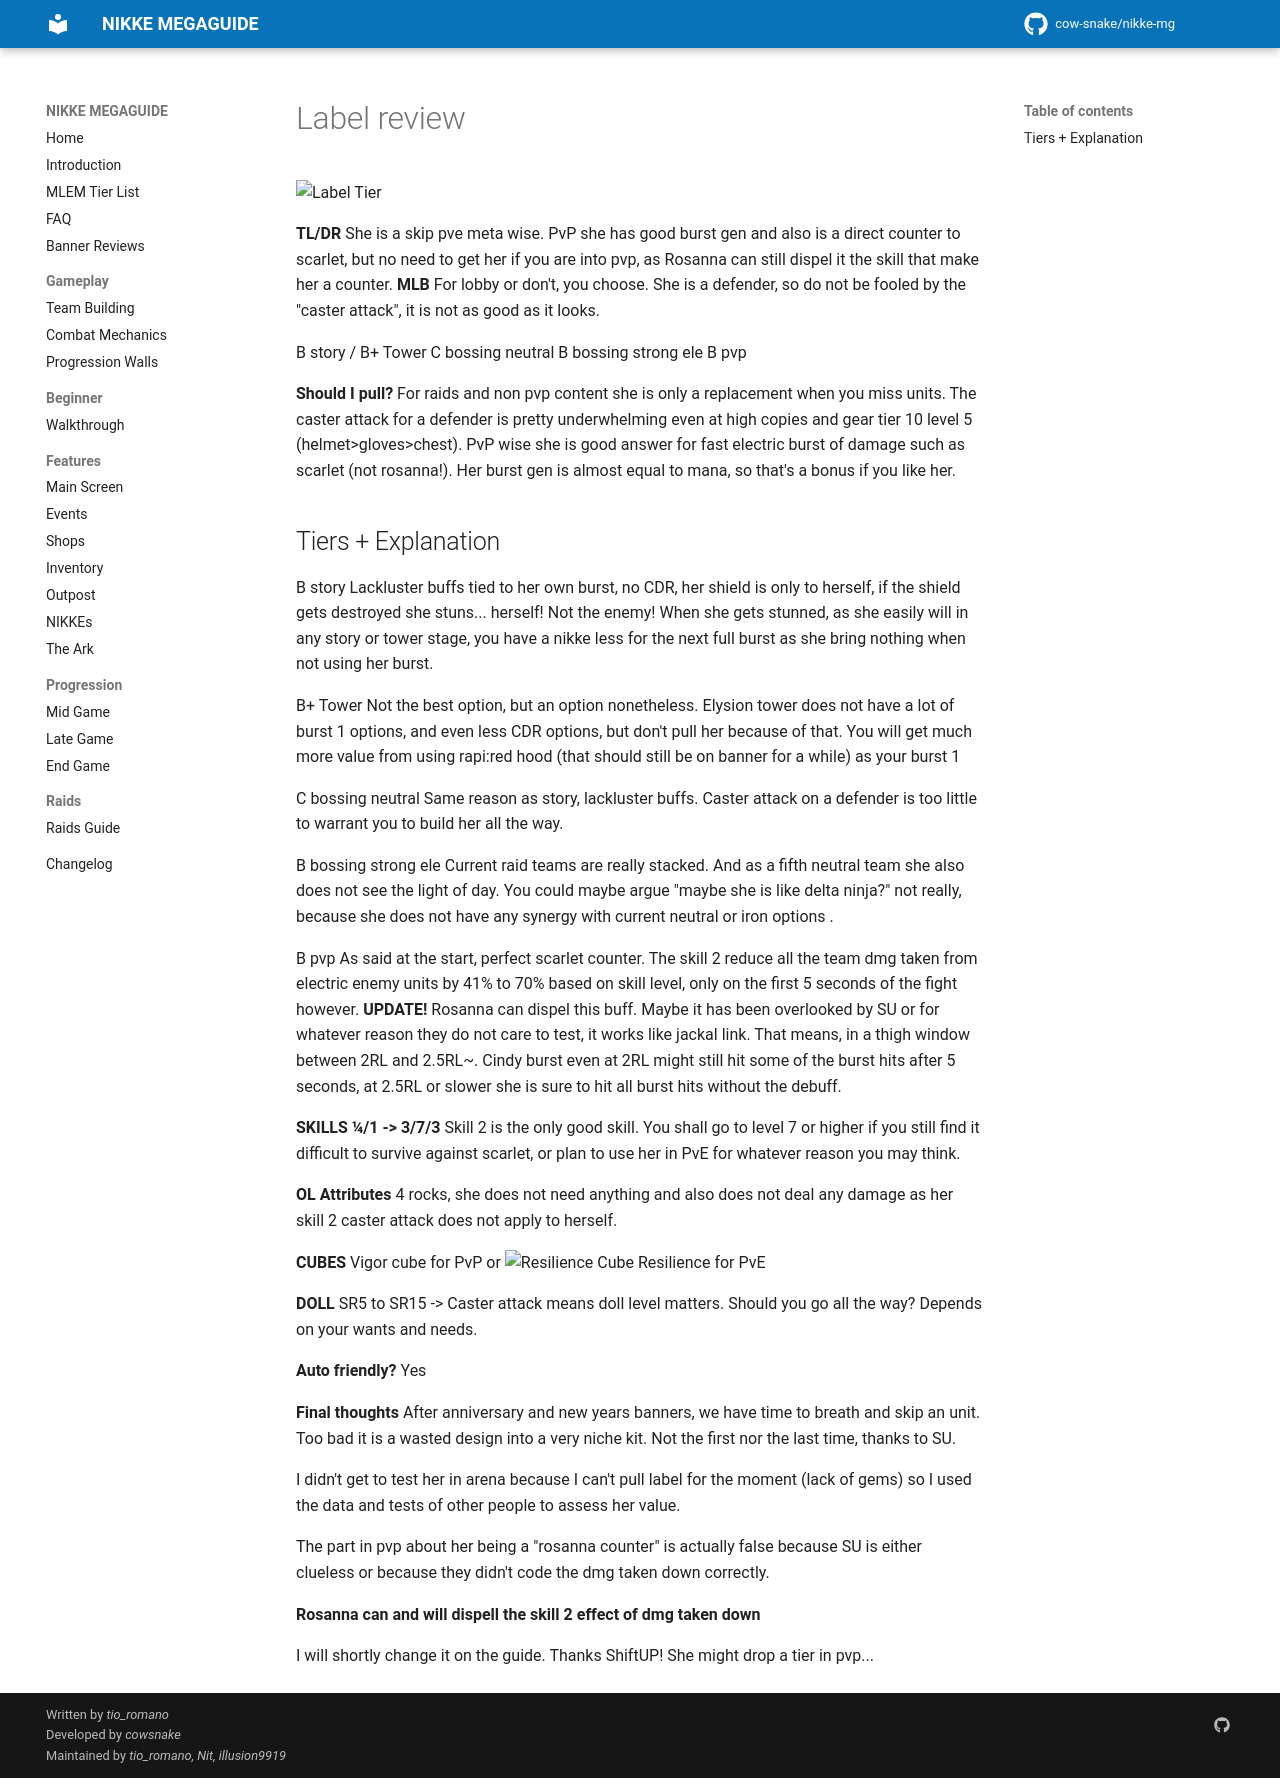

repository: cow-snake/nikke-mg · page: banners/label/index.html · generator: mkdocs

# Label review

![Label Tier](../media/tier/tier_label.png)

**TL/DR** She is a skip pve meta wise. PvP she has good burst gen and also is a direct counter to scarlet, but no need to get her if you are into pvp, as Rosanna can still dispel it the skill that make her a counter.
**MLB** For lobby or don't, you choose. She is a defender, so do not be fooled by the "caster attack", it is not as good as it looks.

B story / B+ Tower
C bossing neutral
B bossing strong ele
B pvp

**Should I pull?** For raids and non pvp content she is only a replacement when you miss units. The caster attack for a defender is pretty underwhelming even at high copies and gear tier 10 level 5 (helmet>gloves>chest). 
PvP wise she is good answer for fast electric burst of damage such as scarlet (not rosanna!). Her burst gen is almost equal to mana, so that's a bonus if you like her.

## Tiers + Explanation
B story
Lackluster buffs tied to her own burst, no CDR, her shield is only to herself, if the shield gets destroyed she stuns... herself! Not the enemy! When she gets stunned, as she easily will in any story or tower stage, you have a nikke less for the next full burst as she bring nothing when not using her burst.

B+ Tower
Not the best option, but an option nonetheless. Elysion tower does not have a lot of burst 1 options, and even less CDR options, but don't pull her because of that. You will get much more value from using rapi:red hood (that should still be on banner for a while) as your burst 1

C bossing neutral
Same reason as story, lackluster buffs. Caster attack on a defender is too little to warrant you to build her all the way.

B bossing strong ele
Current raid teams are really stacked. And as a fifth neutral team she also does not see the light of day. You could maybe argue "maybe she is like delta ninja?" not really, because she does not have any synergy with current neutral or iron options .

B pvp
As said at the start, perfect scarlet counter. The skill 2 reduce all the team dmg taken from electric enemy units by 41% to 70% based on skill level, only on the first 5 seconds of the fight however. 
**UPDATE!** Rosanna can dispel this buff. Maybe it has been overlooked by SU or for whatever reason they do not care to test, it works like jackal link.
That means, in a thigh window between 2RL and 2.5RL~. Cindy burst even at 2RL  might still hit some of the burst hits after 5 seconds, at 2.5RL or slower she is sure to hit all burst hits without the debuff.

**SKILLS  1/4/1 -> 3/7/3**
Skill 2 is the only good skill. You shall go to level 7 or higher if you still find it difficult to survive against scarlet, or plan to use her in PvE for whatever reason you may think.

**OL Attributes**
4 rocks, she does not need anything and also does not deal any damage as her skill 2 caster attack does not apply to herself.

**CUBES** Vigor cube for PvP or ![Resilience Cube](../media/resiliencecubeicon.png){ width="25" } Resilience for PvE

**DOLL** SR5 to SR15 -> Caster attack means doll level matters. Should you go all the way? Depends on your wants and needs. 

**Auto friendly?** Yes

**Final thoughts** After anniversary and new years banners, we have time to breath and skip an unit. Too bad it is a wasted design into a very niche kit. Not the first nor the last time, thanks to SU.

I didn't get to test her in arena because I can't pull label for the moment (lack of gems) so I used the data and tests of other people to assess her value.

The part in pvp about her being a "rosanna counter" is actually false because SU is either clueless or because they didn't code the dmg taken down correctly.

__**Rosanna can and will dispell the skill 2 effect of dmg taken down**__

I will shortly change it on the guide. Thanks ShiftUP! She might drop a tier in pvp...
